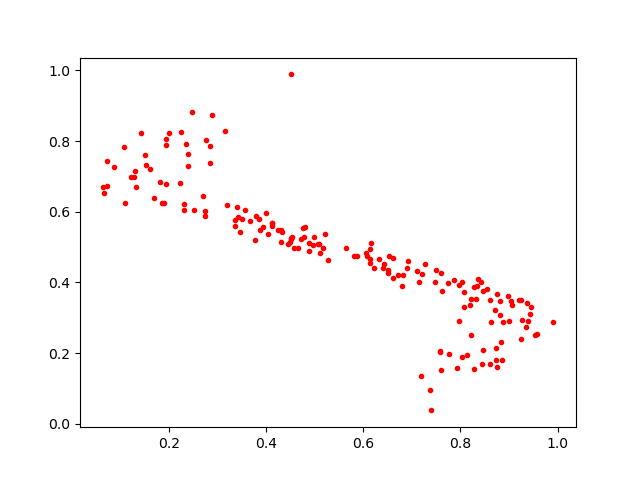

Source data for this figure (header and first rows):
0.47277683, 0.5233888
0.5171, 0.4964
0.0863, 0.7278
0.276, 0.8038
0.5814, 0.4754
0.8872, 0.2871
0.194, 0.7892
0.1829, 0.6855
0.8081, 0.3727
0.4496, 0.5148
0.433, 0.5439
0.1322, 0.6691
0.3499, 0.5809
0.6153, 0.5128
0.8277, 0.1549
0.6132, 0.4552
0.3415, 0.5867
0.7371, 0.09487
0.8612, 0.169
0.7389, 0.03799
0.7977, 0.3916
0.8844, 0.2327
0.8746, 0.3668
0.9424, 0.3094
0.3666, 0.5744
0.2321, 0.6213
0.1103, 0.6245
0.7744, 0.3976
0.9008, 0.2915
0.8348, 0.389
0.9376, 0.342
0.7156, 0.4012
0.76, 0.4275
0.3155, 0.8274
0.7202, 0.4245
0.3995, 0.5954
0.8824, 0.3463
0.6226, 0.4413
0.4773, 0.5294
0.06672, 0.6538
0.8713, 0.3207
0.7494, 0.4355
0.7623, 0.3765
0.1893, 0.6247
0.8847, 0.1801
0.385, 0.5788
0.8824, 0.3077
0.6527, 0.4761
0.4249, 0.5483
0.8064, 0.3293
0.4514, 0.5253
0.3372, 0.5601
0.8461, 0.2095
0.3802, 0.5889
0.4043, 0.5386
0.3566, 0.6052
0.3403, 0.6145
0.445, 0.5101
0.3782, 0.5196
0.5222, 0.5366
0.2345, 0.7907
... 114 more rows
